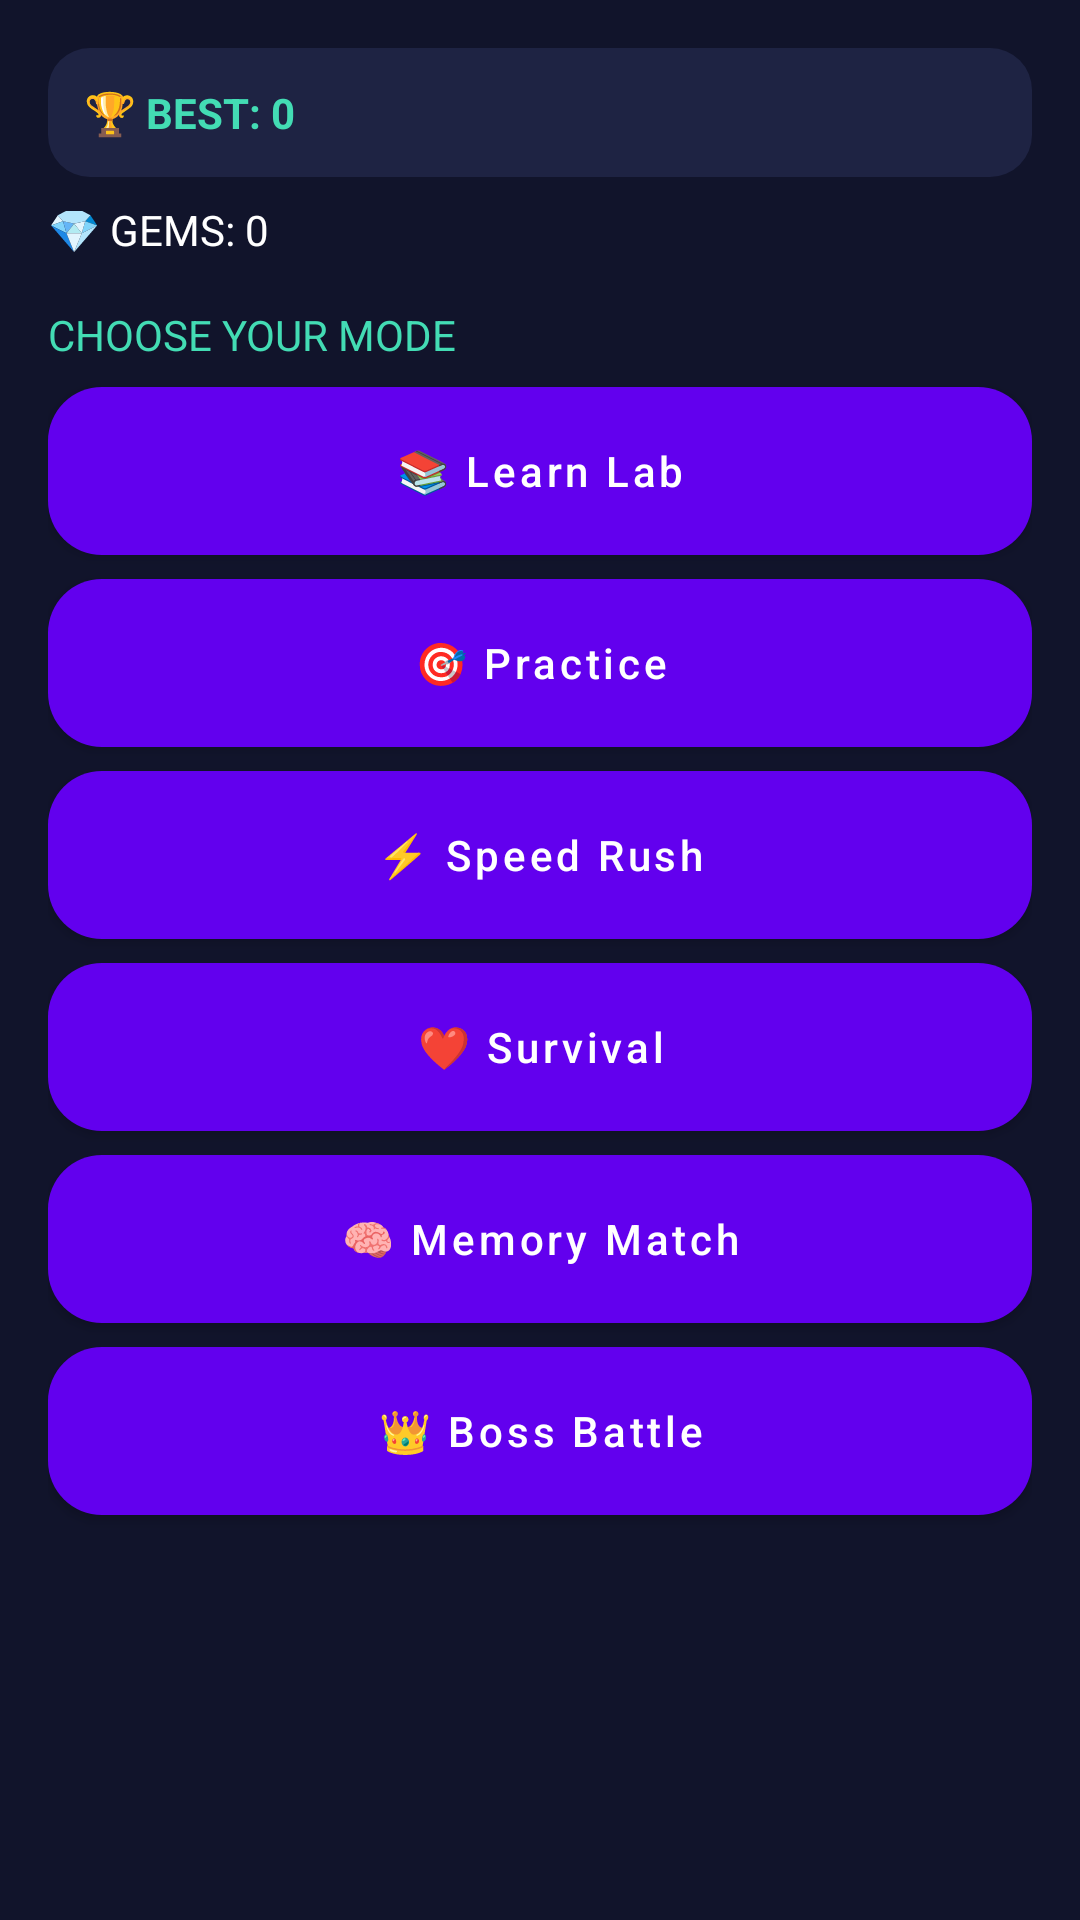

Android layout source for this screen:
<!-- AndroidManifest.xml: application theme Theme.TableChamp -->
<!-- res/layout/fragment_home.xml -->
<?xml version="1.0" encoding="utf-8"?>
<ScrollView xmlns:android="http://schemas.android.com/apk/res/android"
    android:layout_width="match_parent"
    android:layout_height="match_parent"
    android:background="@color/bg"
    android:fillViewport="true"
    android:padding="16dp">

    <LinearLayout
        android:layout_width="match_parent"
        android:layout_height="wrap_content"
        android:orientation="vertical">

        <TextView
            android:id="@+id/bestText"
            android:layout_width="match_parent"
            android:layout_height="wrap_content"
            android:background="@drawable/rounded_card"
            android:padding="12dp"
            android:text="🏆 BEST: 0"
            android:textColor="@color/mint"
            android:textStyle="bold" />

        <TextView
            android:id="@+id/gemsText"
            android:layout_width="match_parent"
            android:layout_height="wrap_content"
            android:layout_marginTop="8dp"
            android:text="💎 GEMS: 0"
            android:textColor="@color/white" />

        <TextView
            android:layout_width="wrap_content"
            android:layout_height="wrap_content"
            android:layout_marginTop="16dp"
            android:text="CHOOSE YOUR MODE"
            android:textColor="@color/mint" />

        <Button
            android:id="@+id/btn_learn"
            style="@style/PrimaryButton"
            android:text="📚 Learn Lab" />

        <Button
            android:id="@+id/btn_practice"
            style="@style/PrimaryButton"
            android:text="🎯 Practice" />

        <Button
            android:id="@+id/btn_speed"
            style="@style/PrimaryButton"
            android:text="⚡ Speed Rush" />

        <Button
            android:id="@+id/btn_survival"
            style="@style/PrimaryButton"
            android:text="❤️ Survival" />

        <Button
            android:id="@+id/btn_memory"
            style="@style/PrimaryButton"
            android:text="🧠 Memory Match" />

        <Button
            android:id="@+id/btn_boss"
            style="@style/PrimaryButton"
            android:text="👑 Boss Battle" />
    </LinearLayout>
</ScrollView>
<!-- resources referenced by this layout -->
<resources>
  <color name="bg">#11142B</color>
  <color name="mint">#43DCB4</color>
  <color name="white">#FFFFFF</color>
  <!-- drawable rounded_card (drawable) -->
  <?xml version="1.0" encoding="utf-8"?>
  <shape xmlns:android="http://schemas.android.com/apk/res/android"
      android:shape="rectangle">
      <solid android:color="@color/panel" />
      <corners android:radius="14dp" />
      <padding
          android:left="8dp"
          android:top="8dp"
          android:right="8dp"
          android:bottom="8dp" />
  </shape>
  <style name="PrimaryButton" parent="Widget.MaterialComponents.Button">
          <item name="android:layout_width">match_parent</item>
          <item name="android:layout_height">@dimen/btn_height</item>
          <item name="android:background">@drawable/button_bg</item>
          <item name="android:textColor">@color/white</item>
          <item name="android:textAllCaps">false</item>
          <item name="android:layout_marginTop">8dp</item>
      </style>
  <style name="Theme.TableChamp" parent="Theme.MaterialComponents.DayNight.NoActionBar">
          <item name="android:statusBarColor">@color/bg</item>
          <item name="android:windowBackground">@color/bg</item>
      </style>
  <color name="panel">#1E2343</color>
  <dimen name="btn_height">56dp</dimen>
  <!-- drawable button_bg (drawable) -->
  <?xml version="1.0" encoding="utf-8"?>
  <shape xmlns:android="http://schemas.android.com/apk/res/android"
      android:shape="rectangle">
      <solid android:color="@color/purple" />
      <corners android:radius="18dp" />
      <padding
          android:left="12dp"
          android:top="8dp"
          android:right="12dp"
          android:bottom="8dp" />
  </shape>
  <color name="purple">#6C63FF</color>
</resources>
